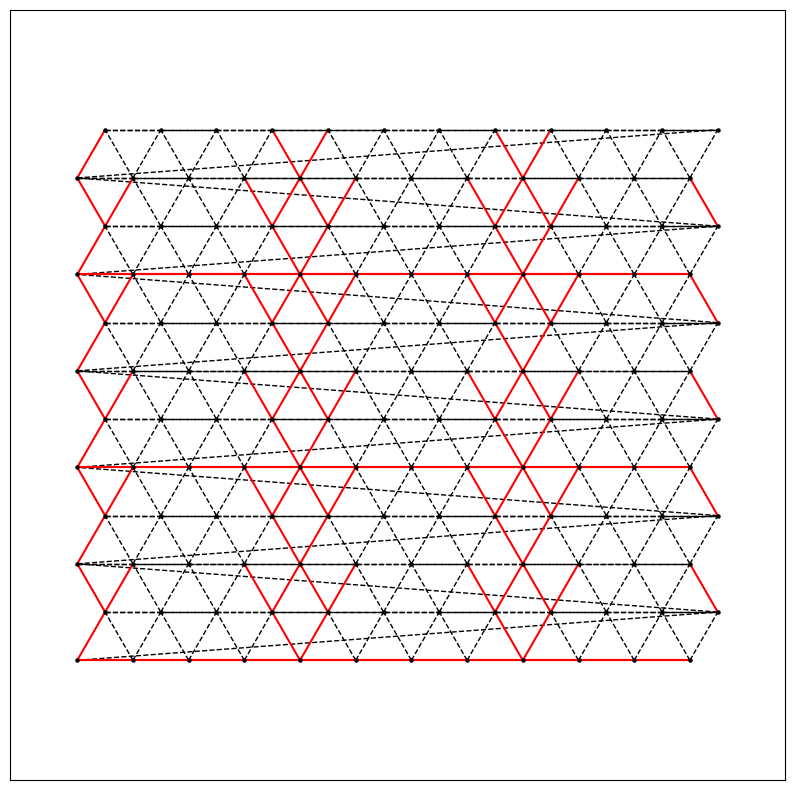

Source code (Python):
"""
generate_lammps_input.py

This single script creates a spring network model and directly generates a
LAMMPS data file ready for simulations with avalanche dynamics.

It merges the functionalities of:
1. create_network.py: Generates the network topology.
2. json2lammps.py: Converts network data to LAMMPS format.
3. add_breaking_thresholds.py: Assigns unique, random breaking
   thresholds to each breakable spring.

The output is a single LAMMPS data file that includes:
- Atom positions and types (mobile, fixed, pull).
- Bond topology.
- A unique bond type for each breakable spring.
- A 'Bond Coeffs' section defining a random breaking length for each of
  these unique bond types, enabling the simulation of fracture avalanches
  as described by Noguchi et al. (2024).

Usage:
    python lammps/generate_lammps_input.py [OPTIONS]
"""

import os
import math
import random
import argparse
import networkx as nx
import matplotlib.pyplot as plt


# --- Core Network Generation Functions ---


def get_node_indices(node_id, N):
    """
    Convert a 1D node ID to 2D indices (j, i).
    """
    if not (0 <= node_id < N * N):
        raise ValueError(f"node_id {node_id} out of range for N={N}")
    j = node_id // N
    i = node_id % N
    return j, i


def get_node_id(j, i, N):
    """
    Convert 2D indices (j, i) to a 1D node ID.
    """
    if i == -1:
        i = N - 1
    if i == N:
        i = 0
    return j * N + i


def get_neighbors(node_id, N):
    """
    Get the IDs of all neighbors of a given node.
    """
    j, i = get_node_indices(node_id, N)
    neighbor_ids = []
    if j < (N - 1):
        neighbor_ids.append(get_node_id(j + 1, i, N))
        if j % 2 == 0:
            neighbor_ids.append(get_node_id(j + 1, i - 1, N))
        else:
            neighbor_ids.append(get_node_id(j + 1, i + 1, N))
    neighbor_ids.append(get_node_id(j, i + 1, N))
    return list(set(neighbor_ids))


def is_unbreakable(node1_id, node2_id, N, L_matrix):
    """
    Check if a bond between two nodes is unbreakable.
    """
    if L_matrix <= 0:
        return False
    j1, i1 = get_node_indices(node1_id, N)
    j2, i2 = get_node_indices(node2_id, N)
    if j1 > j2:
        j1, j2 = j2, j1
    if j1 == j2 and j1 % L_matrix == 0 and (abs(i1 - i2) == 1 or abs(i1 - i2) == N - 1):
        return True
    # Corrected logic for vertical/diagonal connections in the matrix
    if j2 == j1 + 1 and (i1 % L_matrix == 0 or (i1 + (j1 % 2)) % L_matrix == 0):
        # This part may need to be adjusted based on the exact desired matrix structure
        if abs(i1 - i2) <= 1 or (j1 % 2 != 0 and i2 == i1 - 1):
            return True  # Simplified check, may need refinement
    return False


def create_spring_network(N, L_matrix, l0=1.0):
    """
    Create a spring network with the specified parameters.
    """
    print(f"Generating {N}x{N} spring network with L_matrix={L_matrix}...")
    G = nx.Graph()
    for j in range(N):
        for i in range(N):
            node_id = j * N + i
            y_coord = j * l0 * math.sqrt(3) / 2
            x_coord = (i + 0.5 * (j % 2)) * l0
            G.add_node(node_id, pos=(x_coord, y_coord), row=j, col=i)

    for node_id in range(N * N):
        neighbors = get_neighbors(node_id, N)
        for neighbor_id in neighbors:
            if not G.has_edge(node_id, neighbor_id):
                is_unbreak = is_unbreakable(node_id, neighbor_id, N, L_matrix)
                G.add_edge(node_id, neighbor_id, is_unbreak=is_unbreak)

    print(f"Generated {G.number_of_nodes()} nodes and {G.number_of_edges()} edges.")
    return G


# --- LAMMPS File Generation Function ---


def write_lammps_data_file(
    G, data_filename, thresholds_filename, l0=1.0, strain_mean=0.1, strain_std=0.02
):
    """
    Write the spring network to a LAMMPS data file and a separate file
    for breaking thresholds.
    """
    print(f"Generating LAMMPS data file: {data_filename}")
    nodes = list(G.nodes(data=True))
    edges = list(G.edges(data=True))
    num_atoms = len(nodes)
    num_bonds = len(edges)
    max_row = max(data["row"] for _, data in nodes) if nodes else 0

    atom_lines, x_coords, y_coords = [], [], []
    for node_id, data in nodes:
        atom_type = 1  # Default mobile atom
        if data["row"] == 0:
            atom_type = 2  # Fixed bottom row
        elif data["row"] == max_row:
            atom_type = 3  # Pull top row
        x, y = data["pos"]
        # For atom_style bond, we need: atom-ID molecule-ID atom-type x y z
        atom_lines.append(f"{node_id+1} 1 {atom_type} {x:.6f} {y:.6f} 0.0")
        x_coords.append(x)
        y_coords.append(y)

    bond_lines = []
    bond_coeff_lines = []
    breaking_threshold_lines = []

    # Bond type 1 is for unbreakable bonds, types 2+ are for breakable bonds.
    bond_coeff_lines.append("1 100.0 1.0")
    bond_id, breakable_type = 1, 2

    for u, v, data in edges:
        if data.get("is_unbreak"):
            bond_lines.append(f"{bond_id} 1 {u+1} {v+1}")
        else:
            # Each breakable bond gets a unique type to allow individual breaking
            bond_coeff_lines.append(f"{breakable_type} 100.0 1.0")

            # Determine breaking length and write to separate file
            breaking_strain = random.gauss(strain_mean, strain_std)
            breaking_length = l0 * (1.0 + breaking_strain)
            breaking_threshold_lines.append(f"{breakable_type} {breaking_length:.6f}")

            bond_lines.append(f"{bond_id} {breakable_type} {u+1} {v+1}")
            breakable_type += 1
        bond_id += 1

    num_atom_types, num_bond_types = 3, breakable_type - 1

    # Write the main data file
    with open(data_filename, "w", encoding="utf-8", newline="\n") as f:
        f.write(
            f"LAMMPS data file for spring network (N={int(math.sqrt(num_atoms))})\n\n"
        )
        f.write(f"{num_atoms} atoms\n{num_bonds} bonds\n\n")
        f.write(f"{num_atom_types} atom types\n{num_bond_types} bond types\n\n")
        buffer = 1.0
        f.write(f"{min(x_coords)-buffer:.6f} {max(x_coords)+buffer:.6f} xlo xhi\n")
        f.write(f"{min(y_coords)-buffer:.6f} {max(y_coords)+buffer:.6f} ylo yhi\n")
        f.write(f"{-1.0:.6f} {1.0:.6f} zlo zhi\n\n")
        f.write("Masses\n\n1 1.0\n2 1.0\n3 1.0\n\n")
        f.write("Bond Coeffs\n\n")
        f.write("\n".join(bond_coeff_lines))
        f.write("\n\n")
        f.write("Atoms # id molecule-id type x y z\n\n")
        f.write("\n".join(atom_lines) + "\n\n")
        f.write("Bonds # id type p1 p2\n\n")
        f.write("\n".join(bond_lines) + "\n") 
    print(f"Successfully wrote LAMMPS data file with {num_bond_types} bond types.")

    # Write the breaking thresholds file
    print(f"Generating breaking thresholds file: {thresholds_filename}")
    with open(thresholds_filename, "w", encoding="utf-8", newline="\n") as f:
        f.write("# Bond Type, Breaking Length\n")
        f.write("\n".join(breaking_threshold_lines) + "\n") 
    print("Successfully wrote breaking thresholds file.")


def display_network(G, save_path):
    """
    Display the spring network as a PNG image.
    """
    print(f"Saving network visualization to {save_path}...")
    plt.figure(figsize=(10, 10))
    pos = nx.get_node_attributes(G, "pos")
    breakable = [(u, v) for u, v, d in G.edges(data=True) if not d.get("is_unbreak")]
    unbreakable = [(u, v) for u, v, d in G.edges(data=True) if d.get("is_unbreak")]
    nx.draw_networkx_nodes(G, pos, node_size=5, node_color="black")
    nx.draw_networkx_edges(
        G, pos, edgelist=breakable, width=1, style="dashed", edge_color="black"
    )
    nx.draw_networkx_edges(
        G, pos, edgelist=unbreakable, width=1.5, style="solid", edge_color="red"
    )
    plt.axis("equal")
    plt.savefig(save_path, dpi=300)
    plt.close()


if __name__ == "__main__":
    parser = argparse.ArgumentParser(
        description="Generate a LAMMPS data file for a spring network simulation.",
        formatter_class=argparse.ArgumentDefaultsHelpFormatter,
    )
    parser.add_argument("--N", type=int, default=12, help="Grid size (NxN nodes).")
    parser.add_argument(
        "--L_matrix",
        type=int,
        default=4,
        help="Size of the unbreakable matrix structure.",
    )
    parser.add_argument(
        "--output_dir",
        type=str,
        default="lammps",
        help="Directory to save the output files.",
    )
    parser.add_argument(
        "--skip_png",
        action="store_true",
        help="Do not generate the network visualization PNG file.",
    )
    args = parser.parse_args()

    os.makedirs(args.output_dir, exist_ok=True)

    network_graph = create_spring_network(args.N, args.L_matrix)

    base_filename = f"N{args.N}_Lmat{args.L_matrix}"
    lammps_filepath = os.path.join(args.output_dir, f"{base_filename}.data")
    thresholds_filepath = os.path.join(
        args.output_dir, f"{base_filename}_breaking_thresholds.dat"
    )

    write_lammps_data_file(network_graph, lammps_filepath, thresholds_filepath)

    if not args.skip_png:
        png_filepath = os.path.join(args.output_dir, f"{base_filename}.png")
        display_network(network_graph, png_filepath)

    print("\nScript finished successfully.")
    print("To run the simulation, use the generated files with LAMMPS:")
    print(
        f"/home/michael/gitrepos/lammps/build/lmp -in lammps/in.springs "
        f"-v data_file {lammps_filepath} "
        f"-v thresholds_filename {thresholds_filepath}"
    )
